Run: headless pygame with SDL's dummy video driver; simulated clock (each Clock.tick advances the game by its frame time, no real sleeping); random seed 0; keys injected as events and as key.get_pressed() state; no mouse input.
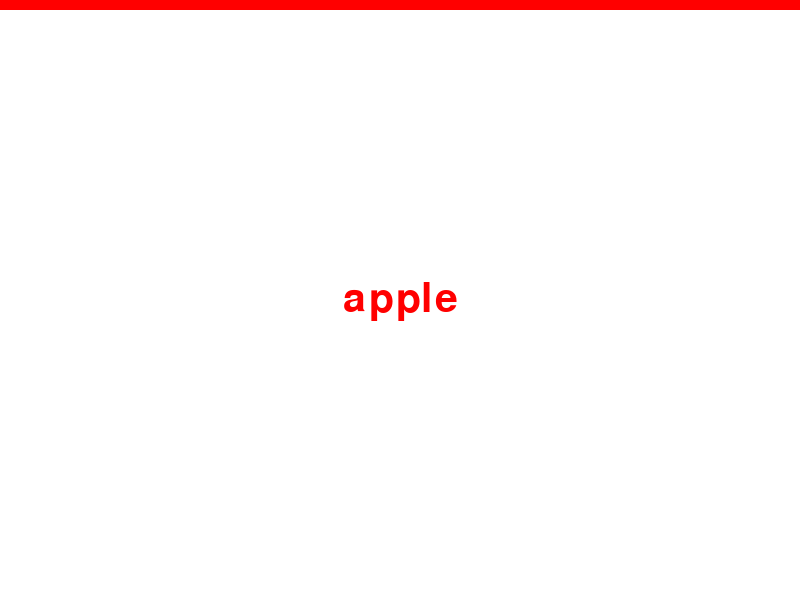
Frame 1 of 4 · flips 1–60 · no input
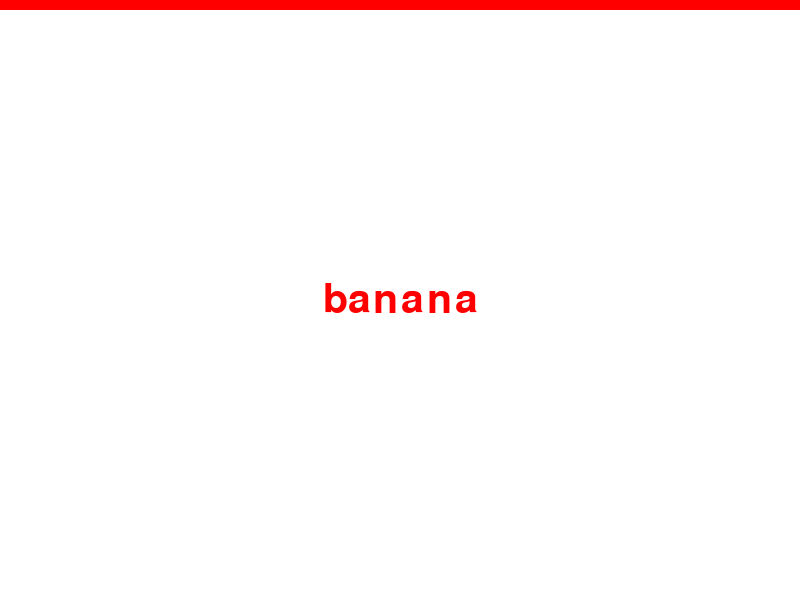
Frame 2 of 4 · flips 61–180 · tapped SPACE, RETURN · held RIGHT (→), D
Frame 3 of 4 · flips 181–300 · held DOWN (↓), S · screen unchanged from frame 2, image omitted
Frame 4 of 4 · flips 301–420 · held LEFT (←), A, UP (↑), W · screen unchanged from frame 3, image omitted

The pygame program that drew these frames:

import pygame

def draw_word(word):
    word_surface = font.render(word, True, (255,0,0))
    word_rect = word_surface.get_rect(center = (400,300))
    screen.blit(word_surface,word_rect)

pygame.init()

screen = pygame.display.set_mode((800,600))
pygame.display.set_caption('Typer')
clock = pygame.time.Clock()


font = pygame.font.Font(None,60)

word_list = ['apple','banana','cat','dog']
word_list_index = 0
word = word_list[word_list_index]

typed_word = ''

# Timer
timer_line = pygame.Rect(0,0,800,10)

TIMER_EVENT = pygame.USEREVENT + 1
pygame.time.set_timer(TIMER_EVENT, 2)

TIMER_RESET = pygame.USEREVENT + 2
pygame.time.set_timer(TIMER_RESET, 2000)


running = True
while True:
    for event in pygame.event.get():
            if event.type == pygame.QUIT:
                pygame.quit()
                exit()
            elif event.type == pygame.KEYDOWN:
                if event.key == pygame.K_SPACE:
                    word_list_index += 1
                    if word_list_index < len(word_list): word = word_list[word_list_index]
                    else:
                        word_list_index = 0
                        word = word_list[word_list_index]
            # for timer            
            elif event.type == TIMER_EVENT:
                timer_line.width -= 1
            elif event.type == TIMER_RESET:
                timer_line.width = 800
                
                
                           

    screen.fill((255,255,255))
    pygame.draw.rect(screen, (255, 0, 0), timer_line)
    draw_word(word)
    pygame.display.update()
    clock.tick(60)
